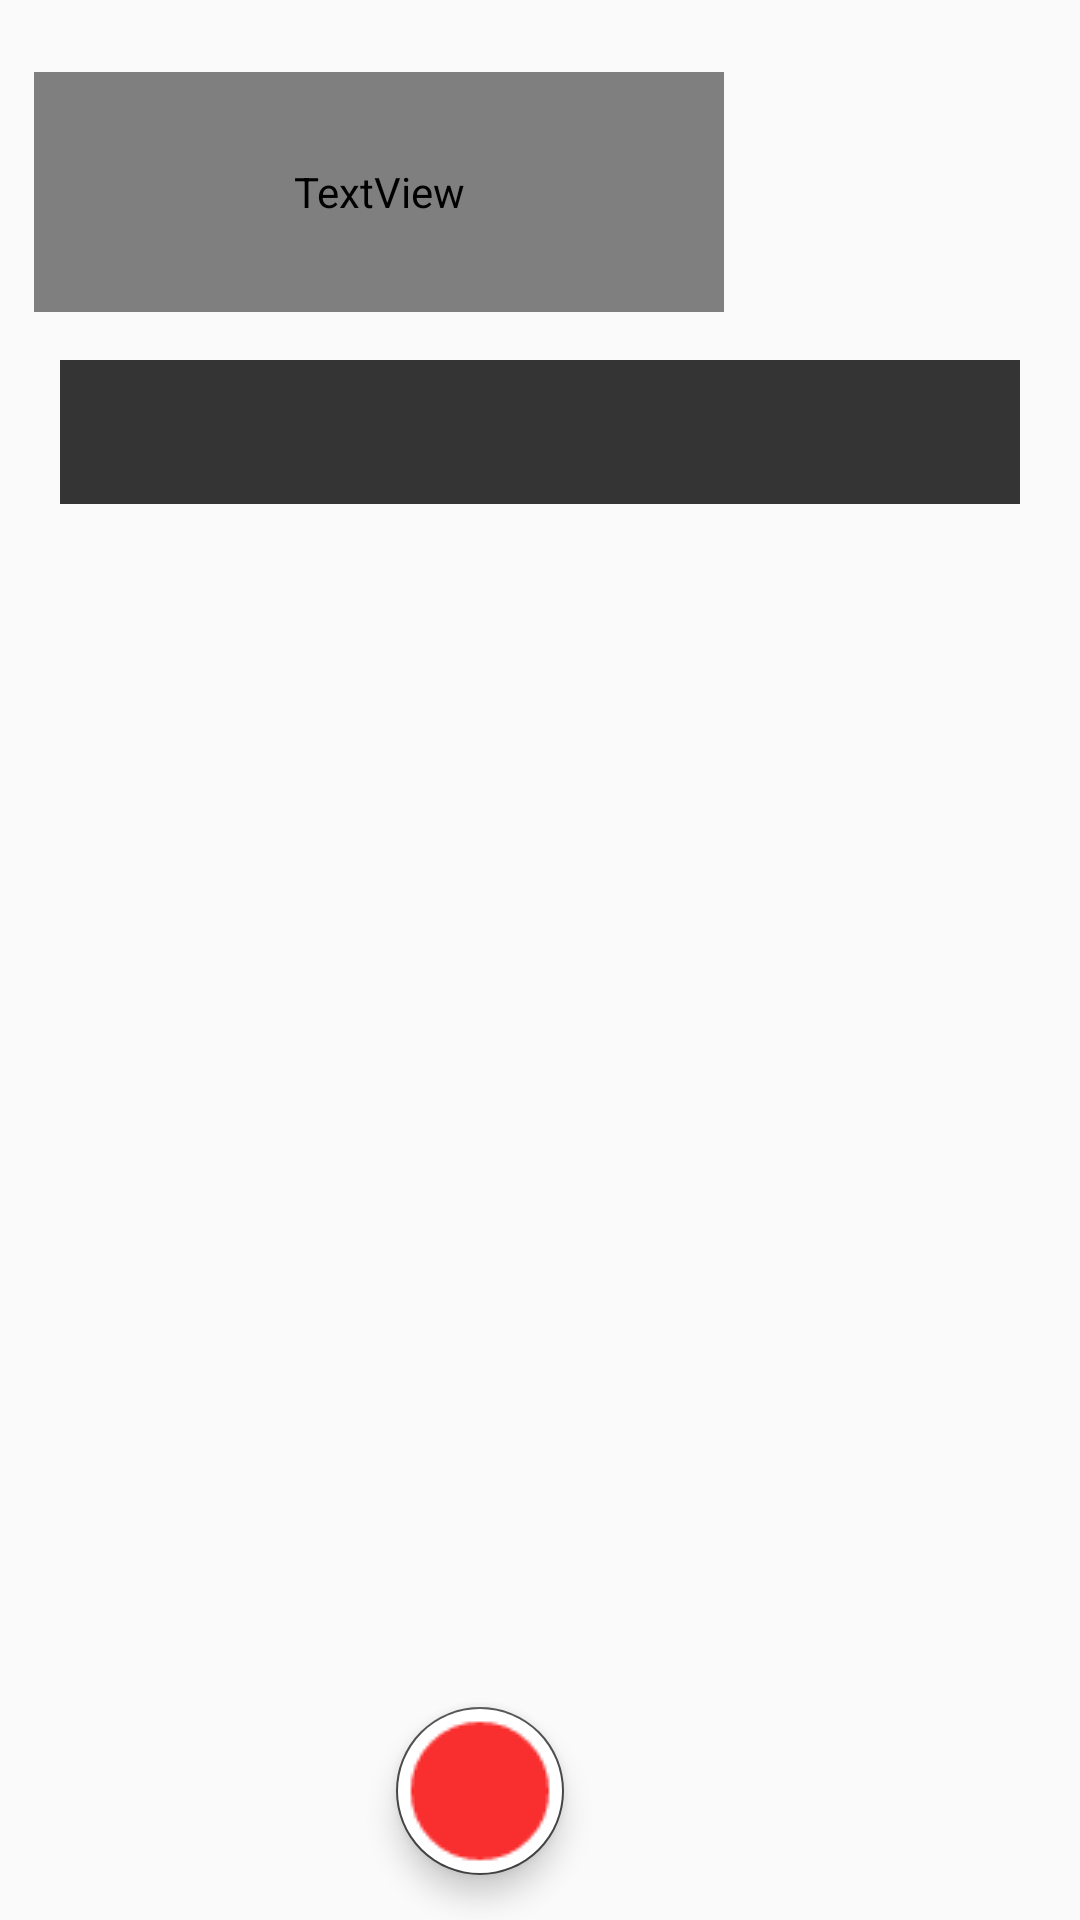

Write the Android layout XML for this screen, with the resource values it uses.
<!-- AndroidManifest.xml: application theme AppTheme -->
<!-- res/layout/activity_main.xml -->
<?xml version="1.0" encoding="utf-8"?>
<RelativeLayout xmlns:android="http://schemas.android.com/apk/res/android"
    xmlns:app="http://schemas.android.com/apk/res-auto"
    xmlns:tools="http://schemas.android.com/tools"
    android:layout_width="match_parent"
    android:layout_height="match_parent"
    tools:context=".activities.MainActivity">

    <androidx.constraintlayout.widget.ConstraintLayout
        android:id="@+id/top_page"
        android:layout_width="match_parent"
        android:layout_height="wrap_content">

        <TextView
            android:id="@+id/textView3"
            android:layout_width="230dp"
            android:layout_height="80dp"
            android:layout_marginTop="24dp"
            android:fontFamily="@font/roboto"
            android:text="Albums"
            android:textColor="@color/white"
            android:textSize="60dp"
            app:layout_constraintEnd_toEndOf="parent"
            app:layout_constraintHorizontal_bias="0.088"
            app:layout_constraintStart_toStartOf="parent"
            app:layout_constraintTop_toTopOf="parent" />

        <com.google.android.material.tabs.TabLayout
            android:layout_marginLeft="20dp"
            android:layout_marginRight="20dp"
            android:id="@+id/tabLayout"
            style="@style/TabLayoutStyle"
            android:layout_width="match_parent"
            android:layout_height="wrap_content"
            android:layout_marginTop="16dp"
            android:background="@color/colorAccent"
            android:backgroundTint="#FA303030"
            app:layout_constraintEnd_toEndOf="parent"
            app:layout_constraintHorizontal_bias="0.0"
            app:layout_constraintStart_toStartOf="parent"
            app:layout_constraintTop_toBottomOf="@+id/textView3" />
    </androidx.constraintlayout.widget.ConstraintLayout>









    <androidx.viewpager.widget.ViewPager
        android:id="@+id/viewPager"

        android:layout_width="wrap_content"
        android:layout_height="match_parent"
        android:layout_below="@id/top_page"
        android:layout_centerInParent="true"
        tools:layout_editor_absoluteX="8dp" />


    <com.google.android.material.floatingactionbutton.FloatingActionButton
        android:id="@+id/camera"
        android:layout_width="140dp"
        android:layout_height="1400dp"
        android:layout_above="@+id/photos"
        android:layout_alignEnd="@+id/photos"
        android:layout_marginEnd="1dp"
        android:layout_marginBottom="11dp"
        android:visibility="invisible"
        android:backgroundTint="@color/colorPrimaryDark"
        android:clickable="true"
        app:maxImageSize="50dp"
        app:srcCompat="@drawable/cam" />

    <com.google.android.material.floatingactionbutton.FloatingActionButton
        android:id="@+id/fab"
        android:layout_width="140dp"
        android:layout_height="140dp"
        android:backgroundTint="@color/white"
        android:layout_alignParentEnd="true"
        android:layout_alignParentBottom="true"
        android:layout_marginEnd="172dp"
        android:layout_marginBottom="15dp"
        android:clickable="true"
        app:maxImageSize="52dp"
        app:srcCompat="@drawable/circle" />


    <com.google.android.material.floatingactionbutton.FloatingActionButton
        android:id="@+id/photos"
        android:layout_width="140dp"
        android:layout_height="1400dp"
        android:layout_above="@+id/fab"
        android:layout_alignEnd="@+id/fab"
        android:layout_marginEnd="0dp"
        android:layout_marginBottom="13dp"
        android:backgroundTint="@color/colorPrimary"
        android:clickable="true"
        android:visibility="invisible"
        app:maxImageSize="47dp"
        app:srcCompat="@drawable/ga" />

    <com.google.android.material.floatingactionbutton.FloatingActionButton
        android:id="@+id/new_album"
        android:layout_width="140dp"
        android:layout_height="140dp"
        android:layout_above="@+id/camera"
        android:visibility="invisible"
        android:layout_alignEnd="@+id/camera"
        android:layout_marginEnd="-1dp"
        android:layout_marginBottom="14dp"
        android:backgroundTint="@color/colorPrimaryDark"
        android:clickable="true"
        app:maxImageSize="50dp"
        app:srcCompat="@drawable/dir" />


</RelativeLayout>
<!-- resources referenced by this layout -->
<resources>
  <color name="colorAccent">#464646</color>
  <color name="colorPrimary">#F95454</color>
  <color name="colorPrimaryDark">#DB4242</color>
  <color name="white">#ffffff</color>
  <!-- drawable cam (drawable) -->
  <vector android:height="24dp" android:tint="#303030"
      android:viewportHeight="24" android:viewportWidth="24"
      android:width="24dp" xmlns:android="http://schemas.android.com/apk/res/android">
      <path android:fillColor="@android:color/white" android:pathData="M12,12m-3,0a3,3 0,1 1,6 0a3,3 0,1 1,-6 0"/>
      <path android:fillColor="@android:color/white" android:pathData="M20,4h-3.17l-1.24,-1.35c-0.37,-0.41 -0.91,-0.65 -1.47,-0.65L9.88,2c-0.56,0 -1.1,0.24 -1.48,0.65L7.17,4L4,4c-1.1,0 -2,0.9 -2,2v12c0,1.1 0.9,2 2,2h16c1.1,0 2,-0.9 2,-2L22,6c0,-1.1 -0.9,-2 -2,-2zM12,17c-2.76,0 -5,-2.24 -5,-5s2.24,-5 5,-5 5,2.24 5,5 -2.24,5 -5,5z"/>
  </vector>
  <!-- drawable circle: png bitmap (drawable, 1370 bytes) -->
  <!-- drawable dir (drawable) -->
  <vector android:height="24dp" android:tint="#303030"
      android:viewportHeight="24" android:viewportWidth="24"
      android:width="24dp" xmlns:android="http://schemas.android.com/apk/res/android">
      <path android:fillColor="@android:color/white" android:pathData="M10,4H4c-1.1,0 -1.99,0.9 -1.99,2L2,18c0,1.1 0.9,2 2,2h16c1.1,0 2,-0.9 2,-2V8c0,-1.1 -0.9,-2 -2,-2h-8l-2,-2z"/>
  </vector>
  <!-- drawable ga (drawable) -->
  <vector android:height="24dp" android:tint="#303030"
      android:viewportHeight="24" android:viewportWidth="24"
      android:width="24dp" xmlns:android="http://schemas.android.com/apk/res/android">
      <path android:fillColor="@android:color/white" android:pathData="M21,19V5c0,-1.1 -0.9,-2 -2,-2H5c-1.1,0 -2,0.9 -2,2v14c0,1.1 0.9,2 2,2h14c1.1,0 2,-0.9 2,-2zM8.5,13.5l2.5,3.01L14.5,12l4.5,6H5l3.5,-4.5z"/>
  </vector>
  <style name="AppTheme" parent="Theme.AppCompat.Light.DarkActionBar">
          
          <item name="colorPrimary">@color/colorAccent</item>
          <item name="colorPrimaryDark">@color/colorAccent</item>
          <item name="colorAccent">@color/colorAccent</item>
      </style>
</resources>
